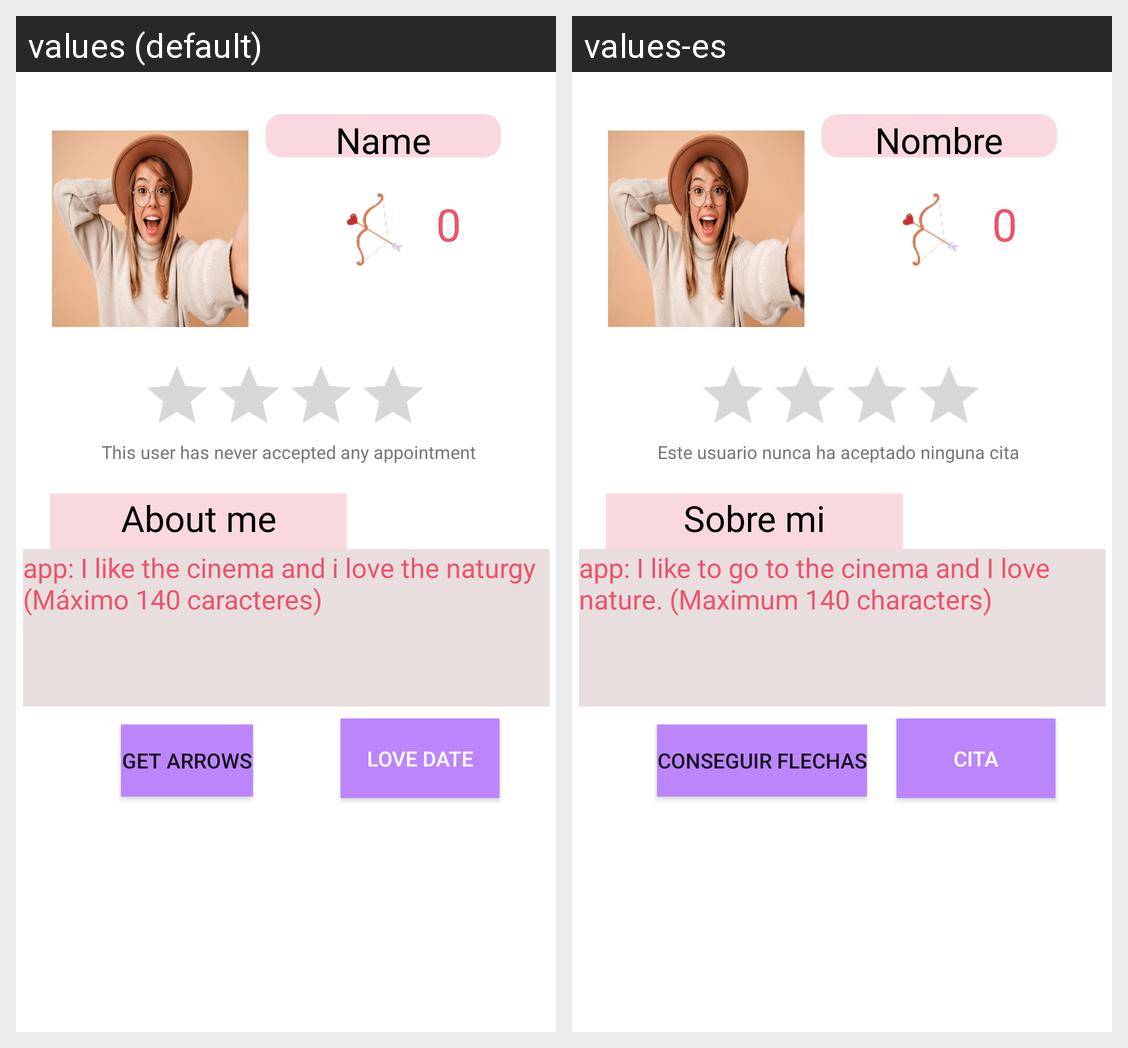

The same Android screen rendered under two of its app's locales, left to right. List the strings drawn on it with the default value and each locale's translation.
Android screen res/layout/fragment_home.xml rendered under 2 locales, left to right: values (default), values-es. Device: Nexus 5 (rendered at 1080×1920; each locale shown at half size, 540×960, under a caption strip naming it); theme Theme.JonathanGonzalezFragaPDM.
Strings drawn on this screen, with the default value and each locale's value (text and hints the layout hard-codes, and strings that could not be matched under every locale, appear in the picture but are not listed):

nombre
  values: Name
  values-es: Nombre

sobre_mi
  values: About me
  values-es: Sobre mi

des_sobre_mi
  values: app: I like the cinema and i love the naturgy (Máximo 140 caracteres)
  values-es: app: I like to go to the cinema and I love nature. (Maximum 140 characters)

conseguir_flechas
  values: Get arrows
  values-es: Conseguir Flechas

numero_flechas
  values: 0
  values-es: 0

ayuda_eventos
  values: This user has never accepted any appointment
  values-es: Este usuario nunca ha aceptado ninguna cita

cita
  values: Love date
  values-es: Cita
